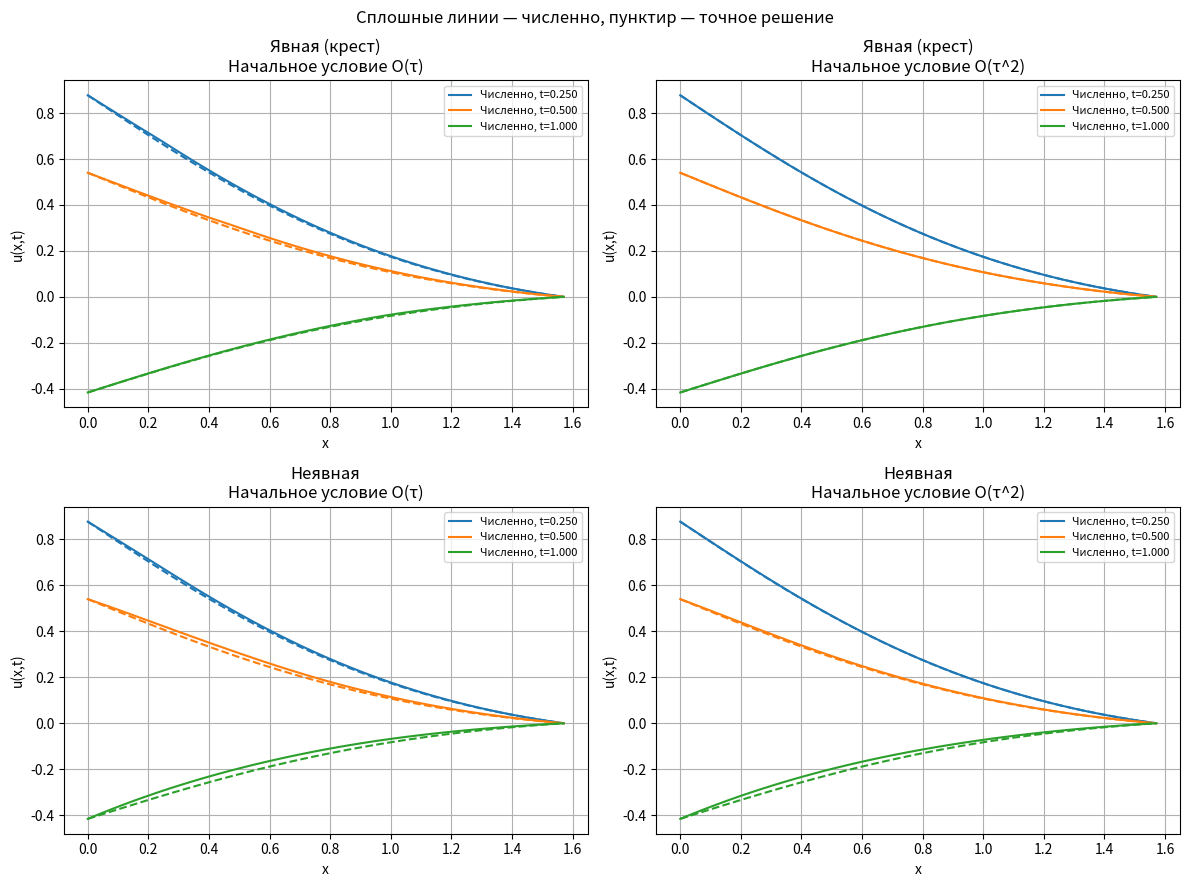
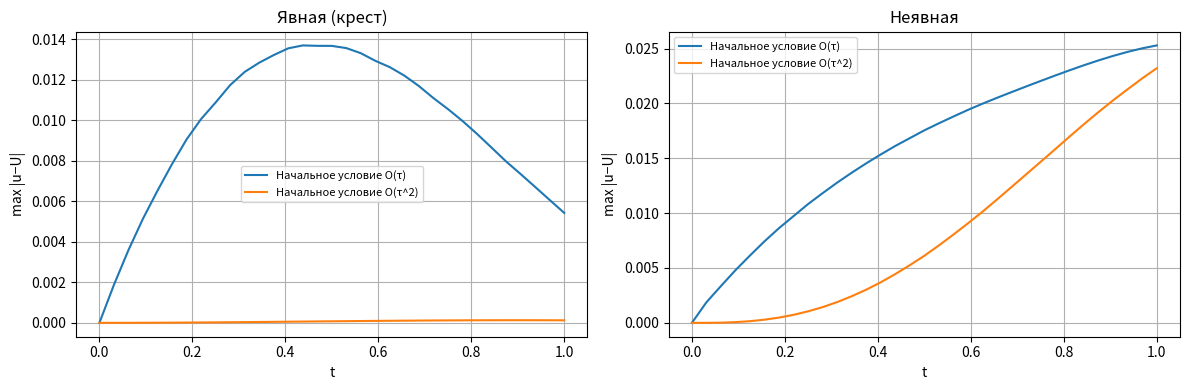
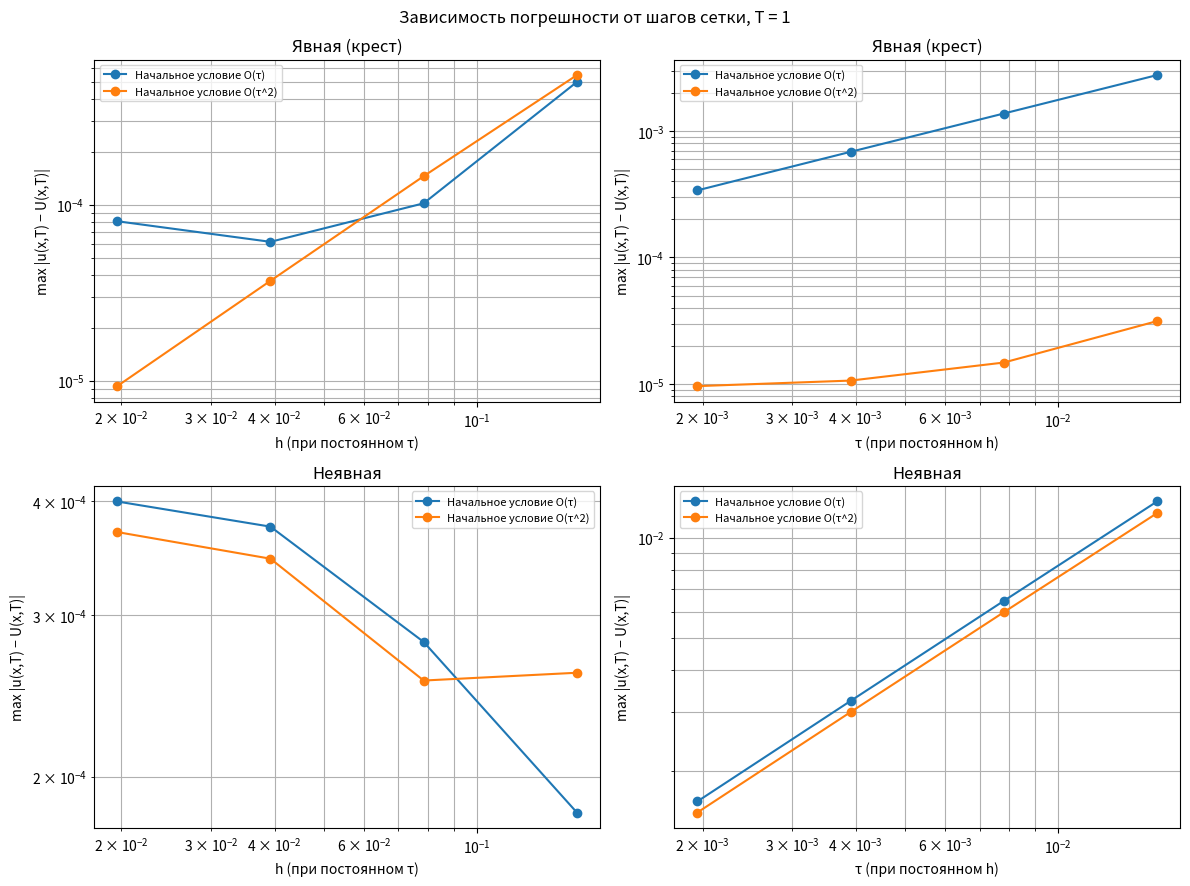

Write the Python code that produced these figures, in order. (Note: this script raises an exception after producing the figures.)
from pathlib import Path

import numpy as np
import matplotlib.pyplot as plt


L = np.pi / 2
T = 1.0
N = 40
METHODS = {"Явная (крест)": 0, "Неявная": 1}
INITIAL_ORDERS = {1: "Начальное условие O(τ)",
                  2: "Начальное условие O(τ^2)"}


def analytical_solution(x, t):
    return np.exp(-x) * np.cos(x) * np.cos(2 * t)


def initial_displacement(x):
    return np.exp(-x) * np.cos(x)


def initial_velocity(x):
    return np.zeros_like(x)


def initial_acceleration(x):
    return -4 * initial_displacement(x)


def sweep(a, b, c, d):
    """Метод прогонки (5.31)"""
    n = len(d)
    p, q = np.zeros(n), np.zeros(n)
    p[0] = -c[0] / b[0]
    q[0] = d[0] / b[0]
    for i in range(1, n):
        denominator = b[i] + a[i] * p[i - 1]
        p[i] = -c[i] / denominator
        q[i] = (d[i] - a[i] * q[i - 1]) / denominator
    u = np.zeros(n)
    u[-1] = q[-1]
    for i in range(n - 2, -1, -1):
        u[i] = p[i] * u[i + 1] + q[i]
    return u


def solve(n, steps, theta, initial_order, end_time=T):
    """Схемы (5.38), (5.39); theta=0 - крест, theta=1 - неявная"""
    if (not isinstance(n, (int, np.integer)) or
            not isinstance(steps, (int, np.integer)) or
            n < 2 or steps < 1 or not np.isfinite(end_time) or end_time <= 0):
        raise ValueError("int n >= 2, int steps >= 1, int end_time > 0")
    if theta not in METHODS.values() or initial_order not in INITIAL_ORDERS:
        raise ValueError("Неизвестная схема или порядок начального условия")
    h = L / n
    tau = end_time / steps
    if theta == 0 and tau**2 * (1 / h**2 + 0.5) > 1:
        raise ValueError("Не выполняется условие τ^2(1/h^2 + 1/2) <= 1")

    x = np.linspace(0, L, n + 1)
    t = np.linspace(0, end_time, steps + 1)
    u = np.zeros((steps + 1, n + 1))
    u[0] = initial_displacement(x)
    u[1] = u[0] + tau * initial_velocity(x)
    if initial_order == 2:
        u[1] += tau**2 / 2 * initial_acceleration(x)
    u[:, 0] = np.cos(2 * t)
    u[:, -1] = 0

    left = tau**2 * (1 / h**2 - 1 / h)
    center = tau**2 * (-2 / h**2 - 2)
    right = tau**2 * (1 / h**2 + 1 / h)
    a = np.full(n + 1, -theta * left)
    b = np.full(n + 1, 1 - theta * center)
    c = np.full(n + 1, -theta * right)
    a[0], b[0], c[0] = 0, 1, 0
    a[n], b[n], c[n] = 0, 1, 0

    for k in range(1, steps):
        d = 2 * u[k] - u[k - 1]
        if theta == 0:
            u[k + 1, 1:n] = (d[1:n] + left * u[k, :n-1]
                              + center * u[k, 1:n] + right * u[k, 2:])
        else:
            d[0], d[n] = u[k + 1, 0], u[k + 1, n]
            u[k + 1] = sweep(a, b, c, d)
    return x, t, u


def errors(x, t, u):
    """Максимальная по пространству абсолютная погрешность на каждом слое"""
    return np.max(np.abs(u - analytical_solution(x[None, :], t[:, None])), axis=1)


def grid_study():
    ns = np.array([10, 20, 40, 80])
    fixed_steps = 2048
    time_steps = np.array([64, 128, 256, 512])
    fixed_n = 80
    fig, axes = plt.subplots(2, 2, figsize=(12, 9))
    for row, (name, theta) in enumerate(METHODS.items()):
        for order, label in INITIAL_ORDERS.items():
            eh, et = [], []
            for n in ns:
                x, t, u = solve(n, fixed_steps, theta, order)
                eh.append(errors(x, t, u)[-1])
            for steps in time_steps:
                x, t, u = solve(fixed_n, steps, theta, order)
                et.append(errors(x, t, u)[-1])
            axes[row, 0].loglog(L / ns, eh, 'o-', label=label)
            axes[row, 1].loglog(T / time_steps, et, 'o-', label=label)
            print(f"\n{name}, {label}: исследование сетки")
            for h, error in zip(L / ns, eh):
                print(f"h={h:.6f}, τ={T/fixed_steps:.6f}: ошибка(T)={error:.6e}")
            for tau, error in zip(T / time_steps, et):
                print(f"h={L/fixed_n:.6f}, τ={tau:.6f}: ошибка(T)={error:.6e}")
        for col, xlabel in enumerate(["h (при постоянном τ)", "τ (при постоянном h)"]):
            axes[row, col].set(title=name, xlabel=xlabel,
                               ylabel="max |u(x,T) − U(x,T)|")
            axes[row, col].grid(True, which="both")
            axes[row, col].legend(fontsize=8)
    fig.suptitle(f"Зависимость погрешности от шагов сетки, T = {T:g}")
    fig.tight_layout()
    return fig


def main():
    steps = int(np.ceil(T / (0.8 * (L / N))))
    print(f"Вариант 6: N={N}, K={steps}, h={L/N:.6f}, τ={T/steps:.6f}")
    fig, axes = plt.subplots(2, 2, figsize=(12, 9))
    fig_err, err_axes = plt.subplots(1, 2, figsize=(12, 4))
    for row, (name, theta) in enumerate(METHODS.items()):
        for col, (order, label) in enumerate(INITIAL_ORDERS.items()):
            x, t, u = solve(N, steps, theta, order)
            error = errors(x, t, u)
            ax = axes[row, col]
            print(f"\n{name}, {label}")
            for moment in [0.25*T, 0.5*T, T]:
                k = int(round(moment / T * steps))
                line, = ax.plot(x, u[k], label=f"Численно, t={t[k]:.3f}")
                ax.plot(x, analytical_solution(x, t[k]), '--', color=line.get_color())
                print(f"t={t[k]:.6f}: max |u−U| = {error[k]:.6e}")
            ax.set(title=f"{name}\n{label}", xlabel="x", ylabel="u(x,t)")
            ax.grid()
            ax.legend(fontsize=8)
            err_axes[row].plot(t, error, label=label)
        err_axes[row].set(title=name, xlabel="t", ylabel="max |u−U|")
        err_axes[row].grid()
        err_axes[row].legend(fontsize=8)
    fig.suptitle("Сплошные линии — численно, пунктир — точное решение")
    fig.tight_layout()
    fig_err.tight_layout()
    fig_grid = grid_study()
    folder = Path(__file__).resolve().parent / "plots"
    folder.mkdir(exist_ok=True)
    for figure, filename in [(fig, "solutions.png"), (fig_err, "errors.png"),
                             (fig_grid, "grid_study.png")]:
        figure.savefig(folder / filename, dpi=150)
    print(f"\nГрафики сохранены в {folder}")
    print("При уменьшении одного шага ошибка может выйти на плато из-за другого.")
    plt.show()


if __name__ == "__main__":
    main()
